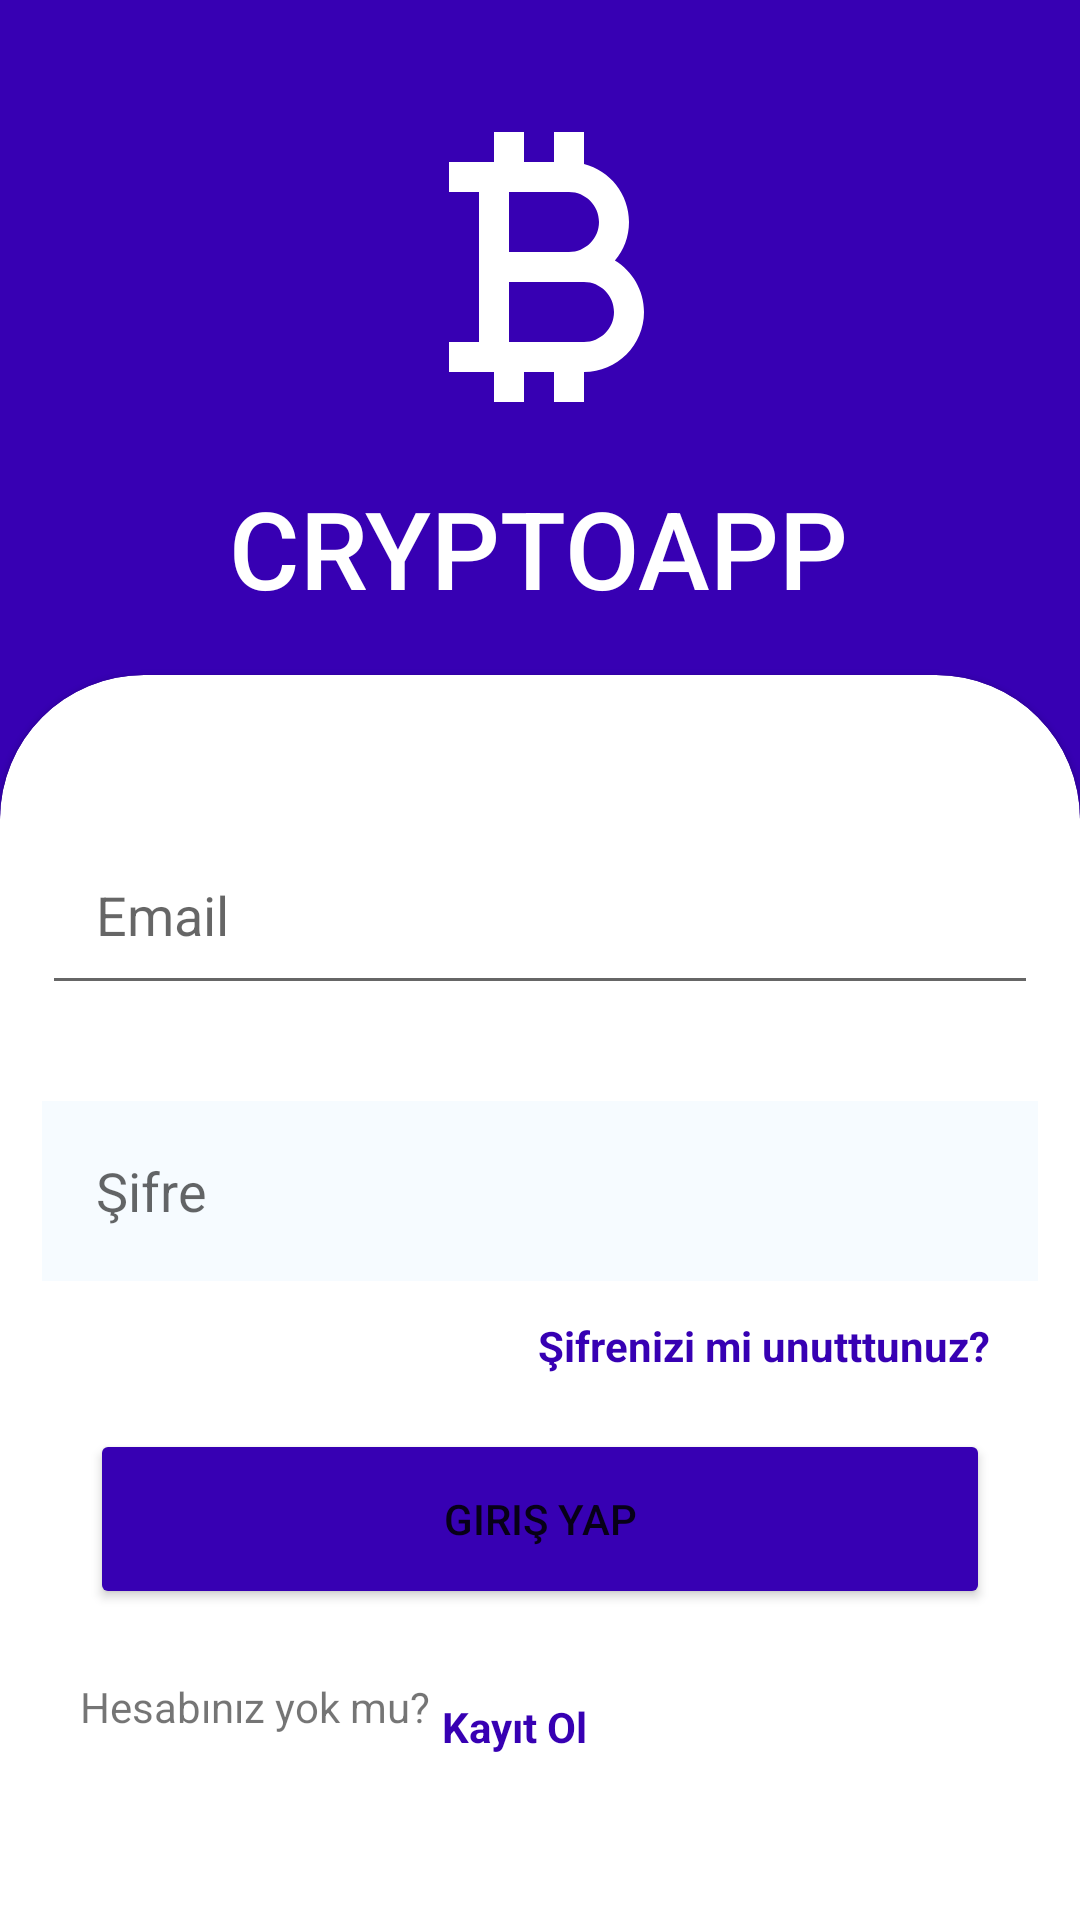

Android layout source for this screen:
<!-- AndroidManifest.xml: application theme Theme.CryptoApp -->
<!-- res/layout/fragment_sign_in.xml -->
<?xml version="1.0" encoding="utf-8"?>
<androidx.constraintlayout.widget.ConstraintLayout xmlns:android="http://schemas.android.com/apk/res/android"
    xmlns:app="http://schemas.android.com/apk/res-auto"
    xmlns:tools="http://schemas.android.com/tools"
    android:layout_width="match_parent"
    android:layout_height="match_parent"
    tools:context=".ui.user.SignInFragment"
    android:background="@color/app_theme">


    <ImageView
        android:id="@+id/signinImageView"
        android:layout_width="129dp"
        android:layout_height="120dp"
        app:layout_constraintBottom_toBottomOf="parent"
        app:layout_constraintEnd_toEndOf="parent"
        app:layout_constraintHorizontal_bias="0.498"
        app:layout_constraintStart_toStartOf="parent"
        app:layout_constraintTop_toTopOf="parent"
        app:layout_constraintVertical_bias="0.056"
        app:srcCompat="@drawable/baseline_currency_bitcoin_24" />

    <com.google.android.material.card.MaterialCardView
        android:id="@+id/cardView3"
        style="@style/custom_card_view_style"
        android:layout_width="match_parent"
        android:layout_height="0dp"
        app:layout_constraintBottom_toBottomOf="parent"
        app:layout_constraintEnd_toEndOf="parent"
        app:layout_constraintHorizontal_bias="0.0"
        app:layout_constraintStart_toStartOf="parent"
        app:layout_constraintTop_toTopOf="@+id/guideline"
        app:layout_constraintVertical_bias="1.0">

        <androidx.constraintlayout.widget.ConstraintLayout
            android:layout_width="match_parent"
            android:layout_height="match_parent">

            <Button
                android:id="@+id/signinButton"
                android:layout_width="0dp"
                android:layout_height="60dp"
                android:layout_marginStart="16dp"
                android:layout_marginEnd="16dp"
                android:backgroundTint="@color/app_theme"
                android:text="Giriş yap"
                app:cornerRadius="26dp"
                app:layout_constraintBottom_toBottomOf="parent"
                app:layout_constraintEnd_toEndOf="parent"
                app:layout_constraintHorizontal_bias="0.0"
                app:layout_constraintStart_toStartOf="parent"
                app:layout_constraintTop_toBottomOf="@+id/signinPassword"
                app:layout_constraintVertical_bias="0.356" />

            <EditText
                android:id="@+id/signinPassword"
                android:layout_width="0dp"
                android:layout_height="60dp"
                android:layout_marginTop="32dp"
                android:background="@color/edit_text_background"
                android:drawableLeft="@drawable/baseline_lock_24"
                android:drawablePadding="8dp"
                android:drawableTint="@color/app_theme"
                android:ems="10"
                android:hint="Şifre"
                android:inputType="textPassword"
                android:padding="18dp"
                app:layout_constraintEnd_toEndOf="parent"
                app:layout_constraintStart_toStartOf="parent"
                app:layout_constraintTop_toBottomOf="@+id/signinEmail" />

            <EditText
                android:id="@+id/signinEmail"
                android:layout_width="0dp"
                android:layout_height="60dp"
                android:layout_marginTop="36dp"
                android:drawableLeft="@drawable/baseline_email_24"
                android:drawablePadding="8dp"
                android:drawableTint="@color/app_theme"
                android:ems="10"
                android:hint="Email "
                android:inputType="textPersonName"
                android:padding="18dp"
                app:layout_constraintEnd_toEndOf="parent"
                app:layout_constraintStart_toStartOf="parent"
                app:layout_constraintTop_toTopOf="parent" />

            <TextView
                android:id="@+id/forgetpassText"
                android:layout_width="wrap_content"
                android:layout_height="wrap_content"
                android:layout_marginTop="12dp"
                android:layout_marginEnd="16dp"
                android:text="Şifrenizi mi unutttunuz?"
                android:textColor="@color/app_theme"
                android:textStyle="bold"
                app:layout_constraintEnd_toEndOf="parent"
                app:layout_constraintTop_toBottomOf="@+id/signinPassword" />

            <TextView
                android:id="@+id/textView4"
                android:layout_width="wrap_content"
                android:layout_height="wrap_content"
                android:layout_marginBottom="16dp"
                android:layout_weight="0"
                android:text="Hesabınız yok mu?"
                app:layout_constraintBottom_toBottomOf="parent"
                app:layout_constraintEnd_toEndOf="parent"
                app:layout_constraintHorizontal_bias="0.059"
                app:layout_constraintStart_toStartOf="parent"
                app:layout_constraintTop_toBottomOf="@+id/signinButton"
                app:layout_constraintVertical_bias="0.421" />

            <TextView
                android:id="@+id/sinupText"
                android:layout_width="wrap_content"
                android:layout_height="wrap_content"
                android:layout_marginStart="4dp"
                android:layout_weight="0"
                android:text="Kayıt Ol"
                android:textColor="@color/app_theme"
                android:textStyle="bold"
                app:layout_constraintBottom_toBottomOf="parent"
                app:layout_constraintEnd_toEndOf="parent"
                app:layout_constraintHorizontal_bias="0.0"
                app:layout_constraintStart_toEndOf="@+id/textView4"
                app:layout_constraintTop_toTopOf="parent"
                app:layout_constraintVertical_bias="0.889" />
        </androidx.constraintlayout.widget.ConstraintLayout>

    </com.google.android.material.card.MaterialCardView>

    <androidx.constraintlayout.widget.Guideline
        android:id="@+id/guideline"
        style="@style/custom_card_view_style"
        android:layout_width="wrap_content"
        android:layout_height="wrap_content"
        android:orientation="horizontal"
        app:layout_constraintGuide_percent="0.3515732" />

    <TextView
        android:id="@+id/textView"
        android:layout_width="wrap_content"
        android:layout_height="wrap_content"
        android:layout_marginTop="8dp"
        android:fontFamily="sans-serif-medium"
        android:text="CRYPTOAPP"
        android:textColor="@color/white"
        android:textSize="36sp"
        app:layout_constraintBottom_toTopOf="@+id/cardView3"
        app:layout_constraintEnd_toEndOf="parent"
        app:layout_constraintHorizontal_bias="0.497"
        app:layout_constraintStart_toStartOf="parent"
        app:layout_constraintTop_toTopOf="parent"
        app:layout_constraintVertical_bias="0.891" />

</androidx.constraintlayout.widget.ConstraintLayout>
<!-- resources referenced by this layout -->
<resources>
  <color name="app_theme">#FF3700B3</color>
  <color name="edit_text_background">#f6fbff</color>
  <color name="white">#FFFFFFFF</color>
  //#383e42
  <!-- drawable baseline_currency_bitcoin_24 (drawable) -->
  <vector android:height="160dp" android:tint="#FFFFFF"
      android:viewportHeight="24" android:viewportWidth="24"
      android:width="160dp" xmlns:android="http://schemas.android.com/apk/res/android">
      <path android:fillColor="@android:color/white" android:pathData="M17.06,11.57C17.65,10.88 18,9.98 18,9c0,-1.86 -1.27,-3.43 -3,-3.87L15,3h-2v2h-2V3H9v2H6v2h2v10H6v2h3v2h2v-2h2v2h2v-2c2.21,0 4,-1.79 4,-4C19,13.55 18.22,12.27 17.06,11.57zM10,7h4c1.1,0 2,0.9 2,2s-0.9,2 -2,2h-4V7zM15,17h-5v-4h5c1.1,0 2,0.9 2,2S16.1,17 15,17z"/>
  </vector>
  <style name="custom_card_view_style" parent="Widget.MaterialComponents.CardView">
          <item name="shapeAppearanceOverlay">@style/custom_card_view</item>
      </style>
  <style name="Theme.CryptoApp" parent="Theme.MaterialComponents.DayNight.DarkActionBar">
          
          <item name="colorPrimary">@color/purple_500</item>
          <item name="colorPrimaryVariant">@color/purple_700</item>
          <item name="colorOnPrimary">@color/white</item>
          
          <item name="colorSecondary">@color/teal_200</item>
          <item name="colorSecondaryVariant">@color/teal_700</item>
          <item name="colorOnSecondary">@color/black</item>
          
          <item name="android:statusBarColor">?attr/colorPrimaryVariant</item>
          
      </style>
  <style name="custom_card_view" parent="">
          <item name="cornerFamily">rounded</item>
          <item name="cornerSizeTopRight">48dp</item>
          <item name="cornerSizeTopLeft">48dp</item>
          <item name="cornerSizeBottomLeft">0dp</item>
          <item name="cornerSizeBottomRight">0dp</item>
      </style>
  <color name="purple_500">#FF6200EE</color>
  <color name="purple_700">#FF3700B3</color>
  <color name="teal_200">#FF03DAC5</color>
  <color name="teal_700">#FF018786</color>
  <color name="black">#FF000000</color>
</resources>
